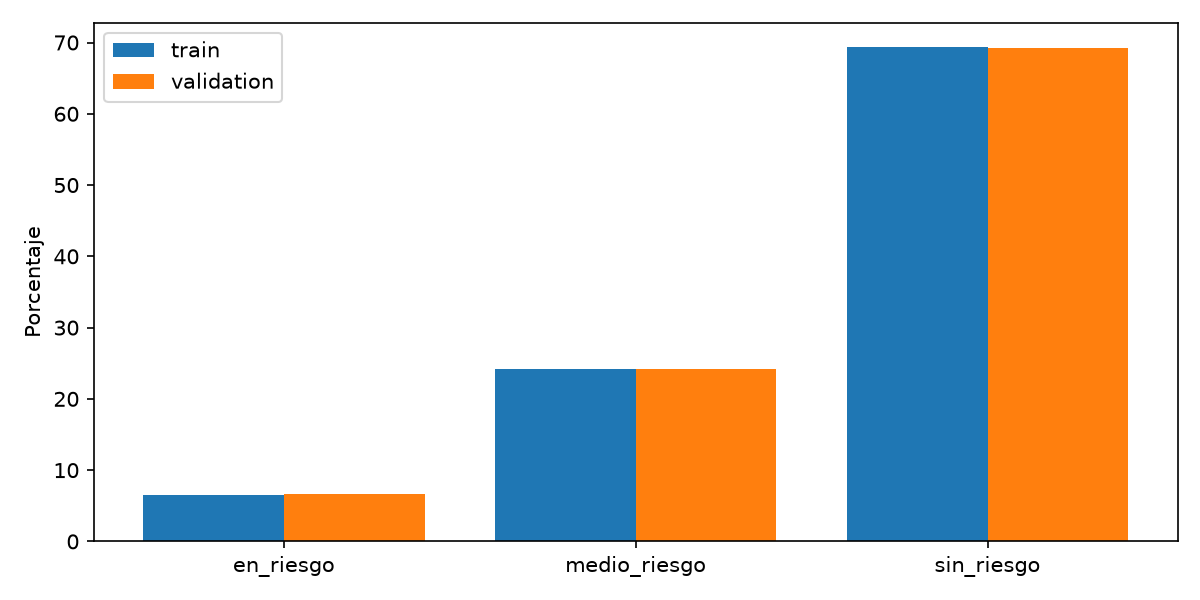

Data behind this chart, as committed beside it:
particion, clase, n, porcentaje
train, en_riesgo, 6508, 6.508
train, medio_riesgo, 24151, 24.15
train, sin_riesgo, 69341, 69.34
validation, en_riesgo, 1977, 6.59
validation, medio_riesgo, 7273, 24.24
validation, sin_riesgo, 20750, 69.17
